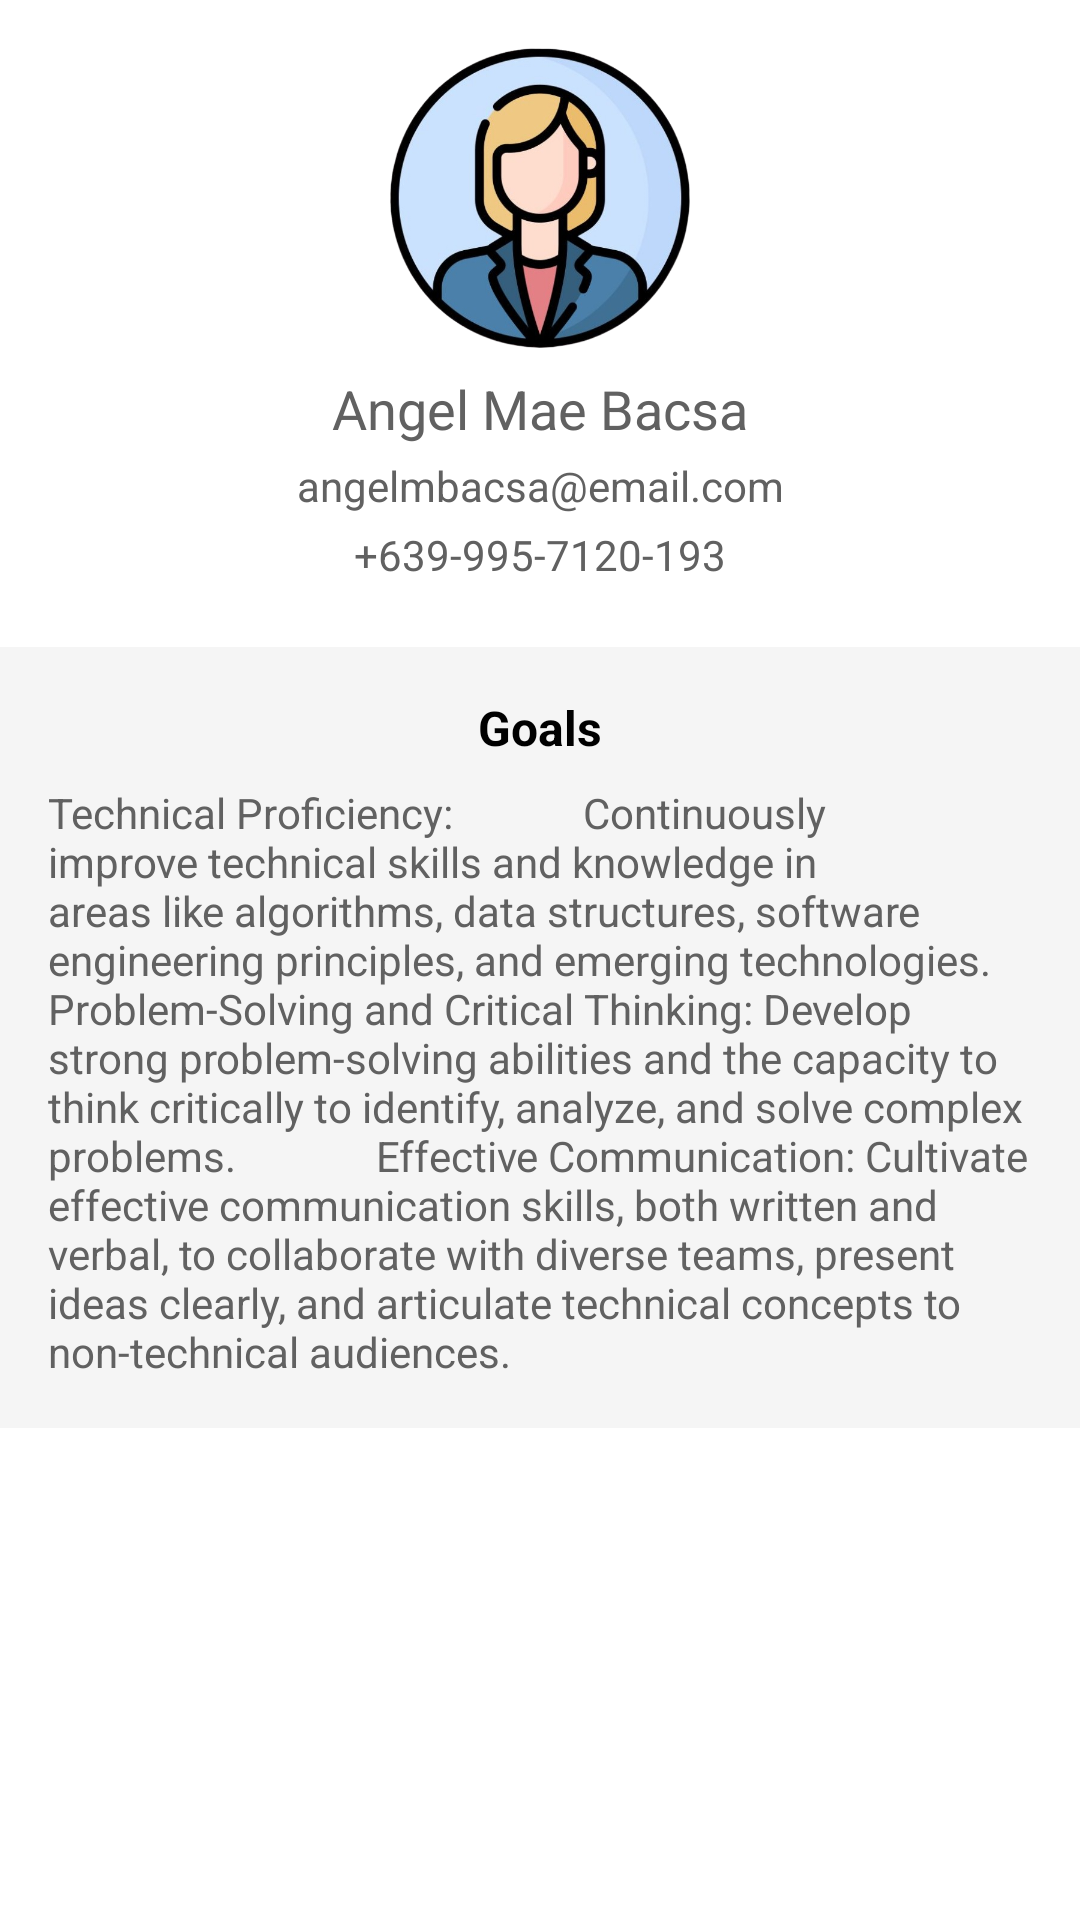

Produce the Android XML layout that renders to this screen, including the resource entries it uses.
<!-- AndroidManifest.xml: application theme Theme.CV -->
<!-- res/layout/fragment_home.xml -->
<?xml version="1.0" encoding="utf-8"?>
<androidx.constraintlayout.widget.ConstraintLayout xmlns:android="http://schemas.android.com/apk/res/android"
    xmlns:app="http://schemas.android.com/apk/res-auto"
    xmlns:tools="http://schemas.android.com/tools"
    android:layout_width="match_parent"
    android:layout_height="match_parent"
    tools:context=".ui.home.HomeFragment">

    
    <ImageView
        android:id="@+id/profile_logo"
        android:layout_width="100dp"
        android:layout_height="100dp"
        android:layout_marginTop="16dp"
        android:src="@drawable/profile_logo"
        app:layout_constraintTop_toTopOf="parent"
        app:layout_constraintStart_toStartOf="parent"
        app:layout_constraintEnd_toEndOf="parent" />

    
    <TextView
        android:id="@+id/profile_name"
        android:layout_width="wrap_content"
        android:layout_height="wrap_content"
        android:layout_marginTop="8dp"
        android:text="Angel Mae Bacsa"
        android:textSize="18sp"
        android:textColor="#616161"
        app:layout_constraintTop_toBottomOf="@id/profile_logo"
        app:layout_constraintStart_toStartOf="parent"
        app:layout_constraintEnd_toEndOf="parent" />

    
    <TextView
        android:id="@+id/profile_email"
        android:layout_width="wrap_content"
        android:layout_height="wrap_content"
        android:layout_marginTop="4dp"
        android:text="angelmbacsa@email.com"
        android:textSize="14sp"
        android:textColor="#616161"
        app:layout_constraintTop_toBottomOf="@id/profile_name"
        app:layout_constraintStart_toStartOf="parent"
        app:layout_constraintEnd_toEndOf="parent" />

    
    <TextView
        android:id="@+id/profile_phone"
        android:layout_width="wrap_content"
        android:layout_height="wrap_content"
        android:layout_marginTop="4dp"
        android:text="+639-995-7120-193"
        android:textSize="14sp"
        android:textColor="#616161"
        app:layout_constraintTop_toBottomOf="@id/profile_email"
        app:layout_constraintStart_toStartOf="parent"
        app:layout_constraintEnd_toEndOf="parent" />

    
    <LinearLayout
        android:id="@+id/goals_container"
        android:layout_width="0dp"
        android:layout_height="wrap_content"
        android:layout_marginTop="16dp"
        android:background="#F5F5F5"
        android:orientation="vertical"
        android:padding="16dp"
        app:layout_constraintBottom_toBottomOf="parent"
        app:layout_constraintEnd_toEndOf="parent"
        app:layout_constraintHorizontal_bias="0.0"
        app:layout_constraintStart_toStartOf="parent"
        app:layout_constraintTop_toBottomOf="@id/profile_phone"
        app:layout_constraintVertical_bias="0.031">

        <TextView
            android:layout_width="match_parent"
            android:layout_height="wrap_content"
            android:layout_marginBottom="8dp"
            android:text="Goals"
            android:textAlignment="center"
            android:textColor="#000000"
            android:textSize="16sp"
            android:textStyle="bold" />

        <TextView
            android:id="@+id/professional_goal"
            android:layout_width="match_parent"
            android:layout_height="wrap_content"
            android:text="Technical Proficiency:
            Continuously improve technical skills and knowledge in areas like algorithms, data structures, software engineering principles, and emerging technologies.

            Problem-Solving and Critical Thinking: Develop strong problem-solving abilities and the capacity to think critically to identify, analyze, and solve complex problems.

            Effective Communication: Cultivate effective communication skills, both written and verbal, to collaborate with diverse teams, present ideas clearly, and articulate technical concepts to non-technical audiences."

            android:textColor="#616161"
            android:textSize="14sp" />

    </LinearLayout>

</androidx.constraintlayout.widget.ConstraintLayout>
<!-- resources referenced by this layout -->
<resources>
  <!-- drawable profile_logo: png bitmap (drawable, 248667 bytes) -->
  <style name="Theme.CV" parent="Theme.MaterialComponents.DayNight.DarkActionBar">
          
          <item name="colorPrimary">@color/purple_500</item>
          <item name="colorPrimaryVariant">@color/purple_700</item>
          <item name="colorOnPrimary">@color/white</item>
          
          <item name="colorSecondary">@color/teal_200</item>
          <item name="colorSecondaryVariant">@color/teal_700</item>
          <item name="colorOnSecondary">@color/black</item>
          
          <item name="android:statusBarColor">?attr/colorPrimaryVariant</item>
          
      </style>
  <!-- not gathered from this repository: default colours our renderer supplied (Android Studio template values) -->
  <color name="purple_500">#FF6200EE</color>
  <color name="purple_700">#FF3700B3</color>
  <color name="teal_200">#FF03DAC5</color>
  <color name="teal_700">#FF018786</color>
  <color name="black">#FF000000</color>
  <color name="white">#FFFFFFFF</color>
</resources>
